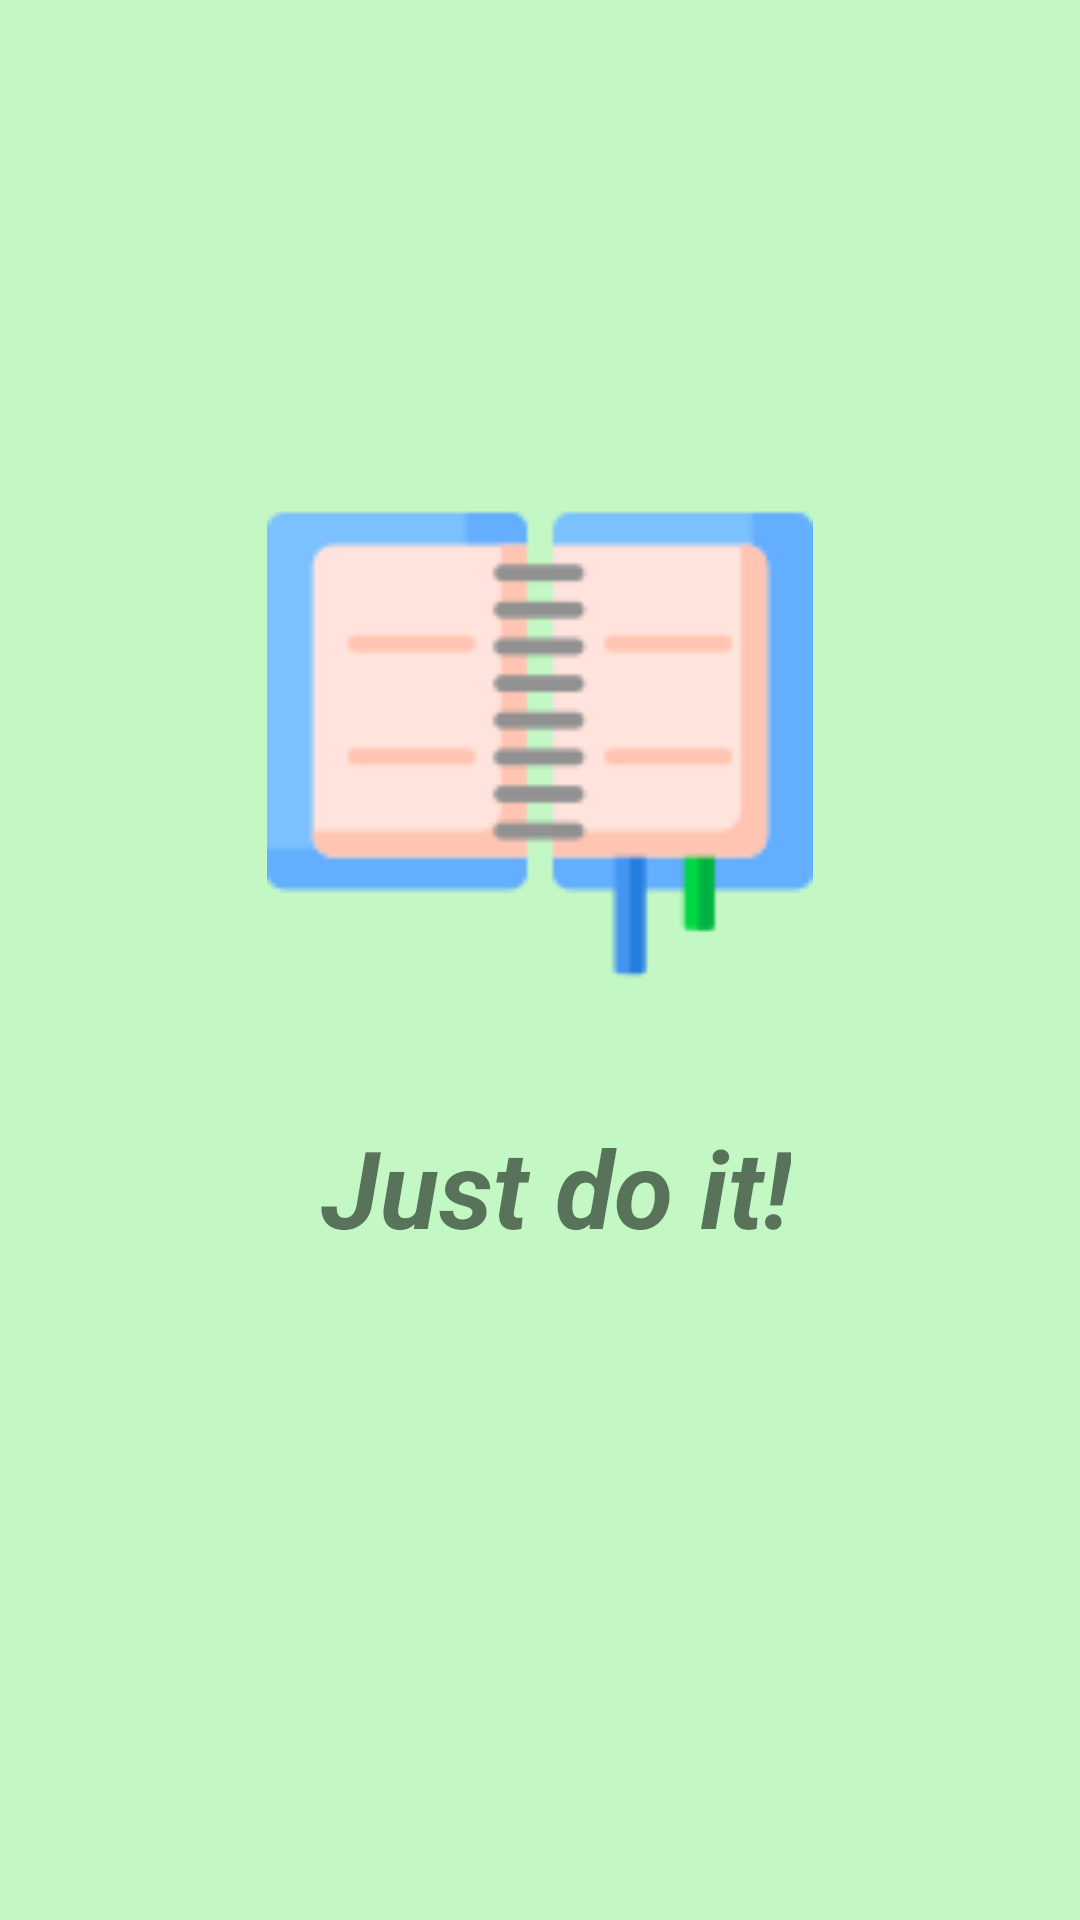

Android layout source for this screen:
<!-- AndroidManifest.xml: application theme Theme.Planer_app -->
<!-- res/layout/hello_screen.xml -->
<?xml version="1.0" encoding="utf-8"?>
<androidx.constraintlayout.widget.ConstraintLayout xmlns:android="http://schemas.android.com/apk/res/android"
    xmlns:app="http://schemas.android.com/apk/res-auto"
    xmlns:tools="http://schemas.android.com/tools"
    android:layout_width="match_parent"
    android:layout_height="match_parent"
    android:background="#C3F8C5"
    android:textAlignment="center"

    tools:context=".HelloScreen">

    <ImageView
        android:id="@+id/imageView"
        android:layout_width="192dp"
        android:layout_height="182dp"
        android:contentDescription="@string/todo"
        android:src="@drawable/address_book"
        app:layout_constraintBottom_toBottomOf="parent"
        app:layout_constraintEnd_toEndOf="parent"
        app:layout_constraintStart_toStartOf="parent"
        app:layout_constraintTop_toTopOf="parent"
        app:layout_constraintVertical_bias="0.342" />

    <TextView
        android:id="@+id/helloScreenText"
        android:layout_width="wrap_content"
        android:layout_height="wrap_content"
        android:layout_marginBottom="188dp"
        android:text="@string/just_do_it"
        android:textSize="36sp"
        android:textStyle="bold|italic"
        app:layout_constraintBottom_toBottomOf="parent"
        app:layout_constraintEnd_toEndOf="parent"
        app:layout_constraintHorizontal_bias="0.527"
        app:layout_constraintStart_toStartOf="parent"
        app:layout_constraintTop_toBottomOf="@+id/imageView" />
</androidx.constraintlayout.widget.ConstraintLayout>
<!-- resources referenced by this layout -->
<resources>
  <!-- drawable address_book: png bitmap (drawable, 3132 bytes) -->
  <string name="just_do_it">Just do it!</string>
  <string name="todo">TODO</string>
  <style name="Theme.Planer_app" parent="Theme.MaterialComponents.DayNight.NoActionBar">
          
          <item name="colorPrimary">#7E4E07</item>
          <item name="colorPrimaryVariant">#7E4E07</item>
          <item name="colorOnPrimary">@color/white</item>
          
          <item name="colorSecondary">@color/teal_200</item>
          <item name="colorSecondaryVariant">@color/teal_700</item>
          <item name="colorOnSecondary">@color/black</item>
          
          <item name="android:statusBarColor" tools:targetApi="l">?attr/colorPrimaryVariant</item>
          
      </style>
  <!-- not gathered from this repository: default colours our renderer supplied (Android Studio template values) -->
  <color name="teal_200">#FF03DAC5</color>
  <color name="teal_700">#FF018786</color>
  <color name="black">#FF000000</color>
  <color name="white">#FFFFFFFF</color>
</resources>
